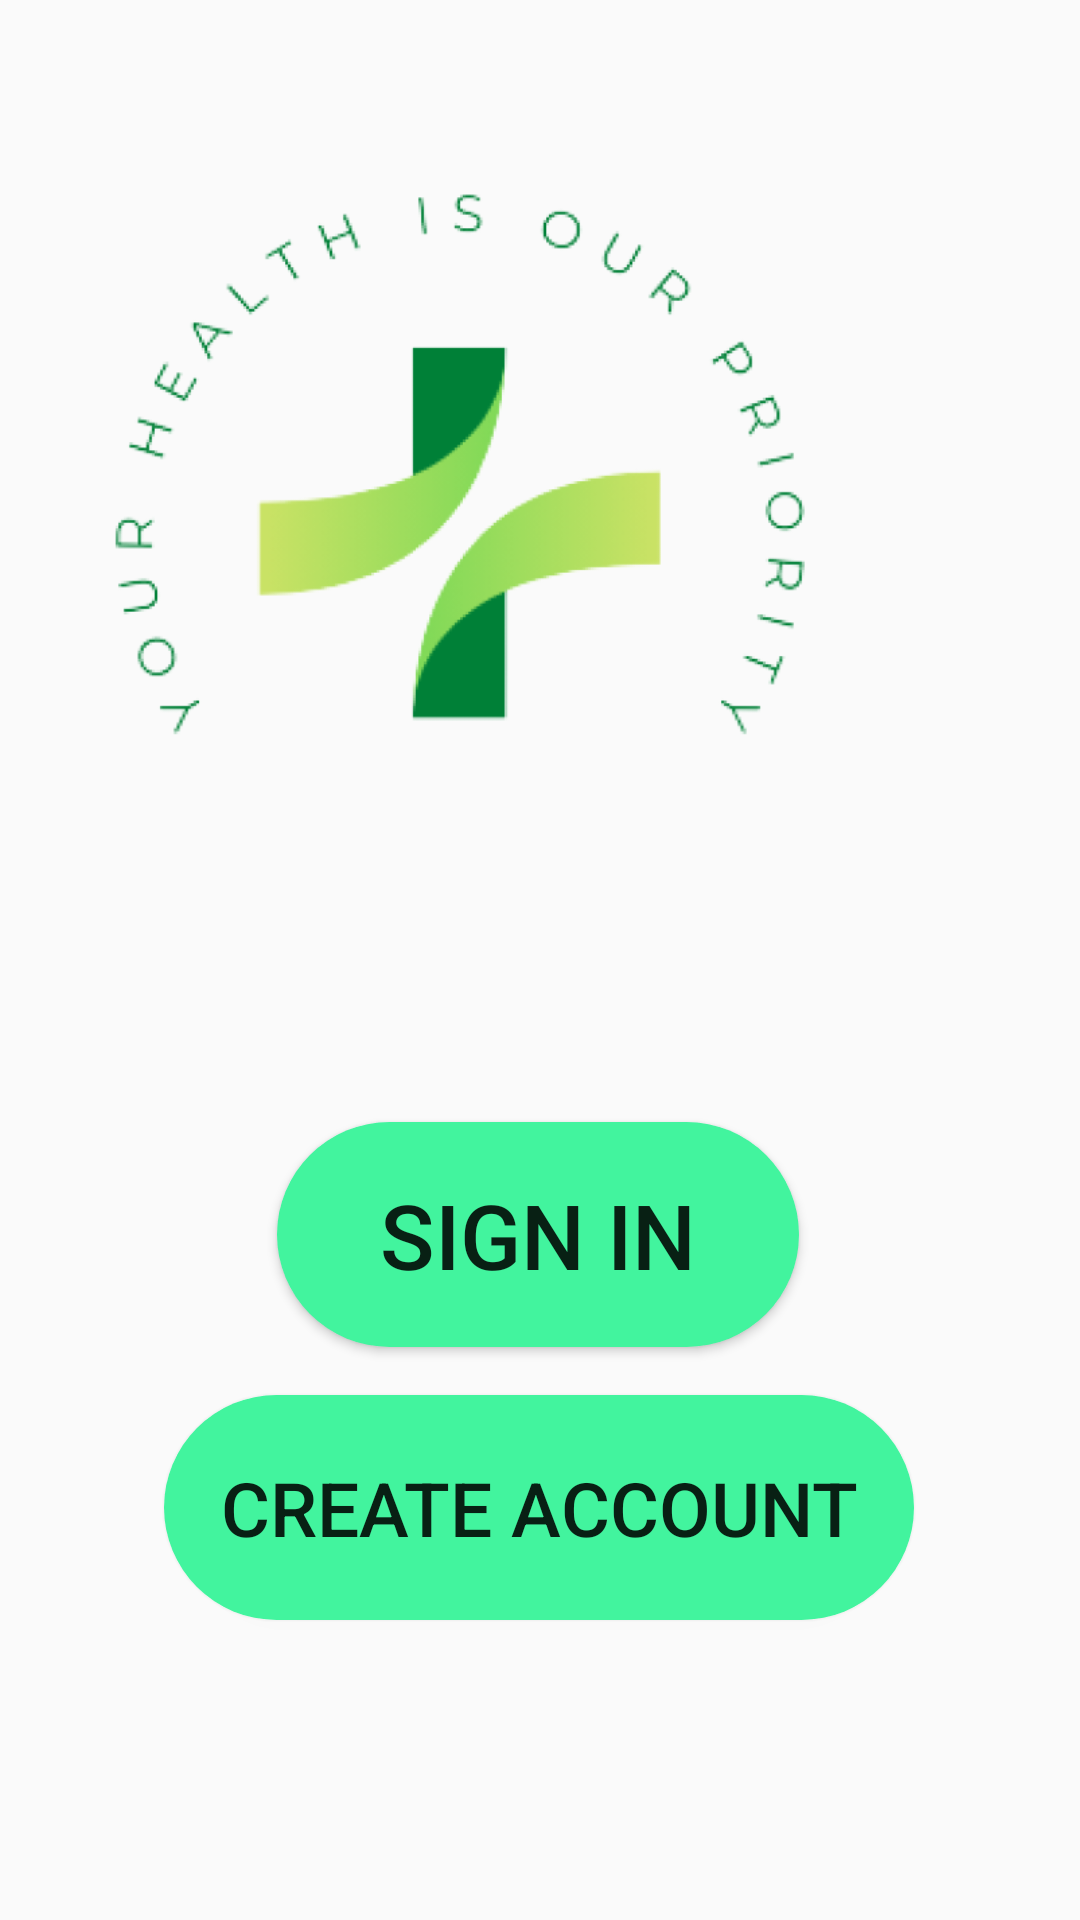

Produce the Android XML layout that renders to this screen, including the resource entries it uses.
<!-- AndroidManifest.xml: application theme Theme.HealthcareSystem -->
<!-- res/layout/activity_frontpage.xml -->
<?xml version="1.0" encoding="utf-8"?>
<androidx.constraintlayout.widget.ConstraintLayout xmlns:android="http://schemas.android.com/apk/res/android"
    xmlns:app="http://schemas.android.com/apk/res-auto"
    xmlns:tools="http://schemas.android.com/tools"
    android:layout_width="match_parent"
    android:layout_height="match_parent">

    <Button
        android:id="@+id/signin"
        android:layout_width="174dp"
        android:layout_height="75dp"
        android:layout_marginBottom="16dp"
        android:background="@drawable/rounded_button"
        android:text="Sign In"
        android:textSize="30dp"
        app:layout_constraintBottom_toTopOf="@+id/create"
        app:layout_constraintEnd_toEndOf="parent"
        app:layout_constraintHorizontal_bias="0.497"
        app:layout_constraintStart_toStartOf="parent"
        app:layout_constraintTop_toBottomO="@+id/imageView5" />

    <Button
        android:id="@+id/create"
        android:layout_width="250dp"
        android:layout_height="75dp"
        android:layout_marginBottom="100dp"
        android:background="@drawable/rounded_button"
        android:text="Create Account"
        android:textSize="25dp"
        app:layout_constraintBottom_toBottomOf="parent"
        app:layout_constraintEnd_toEndOf="parent"
        app:layout_constraintHorizontal_bias="0.496"
        app:layout_constraintStart_toStartOf="parent" />

    <ImageView
        android:id="@+id/imageView5"
        android:layout_width="416dp"
        android:layout_height="436dp"
        android:layout_marginTop="17dp"
        android:layout_marginEnd="16dp"
        android:layout_marginBottom="12dp"
        app:layout_constraintBottom_toTopOf="@+id/signin"
        app:layout_constraintEnd_toEndOf="parent"
        app:layout_constraintTop_toTopOf="parent"
        app:srcCompat="@drawable/applogo" />

</androidx.constraintlayout.widget.ConstraintLayout>
<!-- resources referenced by this layout -->
<resources>
  <!-- drawable applogo: png bitmap (drawable, 56931 bytes) -->
  <!-- drawable rounded_button (drawable) -->
  <?xml version="1.0" encoding="utf-8"?>
  <shape xmlns:android="http://schemas.android.com/apk/res/android">
      <solid android:color="#42F49E" /> 
      <corners android:radius="40dp" /> 
  </shape>
  <style name="Theme.HealthcareSystem" parent="Base.Theme.HealthcareSystem" />
  <style name="Base.Theme.HealthcareSystem" parent="Theme.AppCompat.Light.NoActionBar">
          
  
          
      </style>
</resources>
